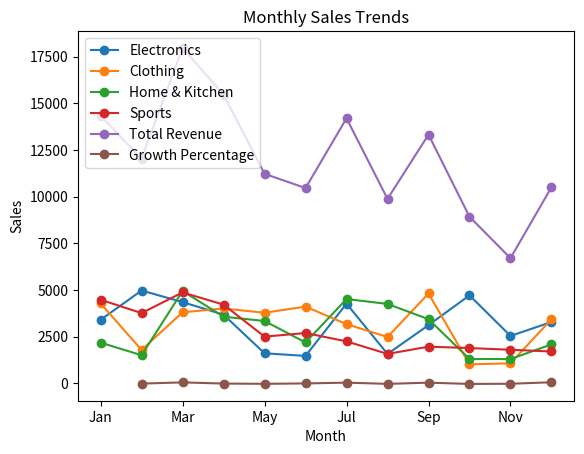
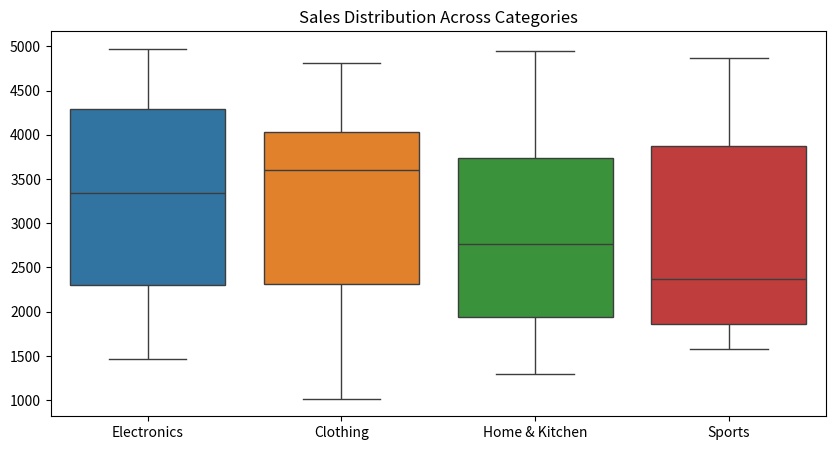

These charts were generated, in order, by the following Python code:
import numpy as np
import pandas as pd

seed_value = 102317200
np.random.seed(seed_value)

months_list = ["Jan", "Feb", "Mar", "Apr", "May", "Jun", "Jul", "Aug", "Sep", "Oct", "Nov", "Dec"]
product_categories = ["Electronics", "Clothing", "Home & Kitchen", "Sports"]

sales_matrix = np.random.randint(1000, 5001, size=(12, 4))

df_sales = pd.DataFrame(sales_matrix, columns=product_categories, index=months_list)

print(df_sales.head())
print(df_sales.describe())

category_totals = df_sales.sum()
print(category_totals)

monthly_totals = df_sales.sum(axis=1)
print(monthly_totals)

df_sales["Total Revenue"] = monthly_totals
df_sales["Growth Percentage"] = df_sales["Total Revenue"].pct_change() * 100

print(df_sales)

discounted_sales = df_sales.copy()
if seed_value % 2 == 0:
    discounted_sales["Electronics"] *= 0.9
else:
    discounted_sales["Clothing"] *= 0.85

discounted_sales


import matplotlib.pyplot as plt
import seaborn as sns

plt.figure(figsize=(12, 6))
df_sales.plot(kind='line', marker='o', title='Monthly Sales Trends')
plt.xlabel("Month")
plt.ylabel("Sales")
plt.legend(loc='upper left')
plt.show()

plt.figure(figsize=(10, 5))
sns.boxplot(data=df_sales[product_categories])
plt.title("Sales Distribution Across Categories")
plt.show()



array = np.array([[1, -2, 3], [-4, 5, -6]])
print(np.abs(array))
print(np.percentile(array, [25, 50, 75], axis=None))
print(np.percentile(array, [25, 50, 75], axis=0))
print(np.percentile(array, [25, 50, 75], axis=1))
print(np.mean(array))
print(np.median(array))
print(np.std(array))

a = np.array([-1.8, -1.6, -0.5, 0.5, 1.6, 1.8, 3.0])
print(np.floor(a))
print(np.ceil(a))
print(np.trunc(a))
print(np.round(a))

lst = [1, 2, 3, 4, 5]
temp = lst[1]
lst[1] = lst[3]
lst[3] = temp
print("Swapped List:", lst)

s = {10, 20, 30, 40, 50}
sl = list(s)
sl[0], sl[4] = sl[4], sl[0]
ss = set(sl)
print("Swapped Set:", ss)